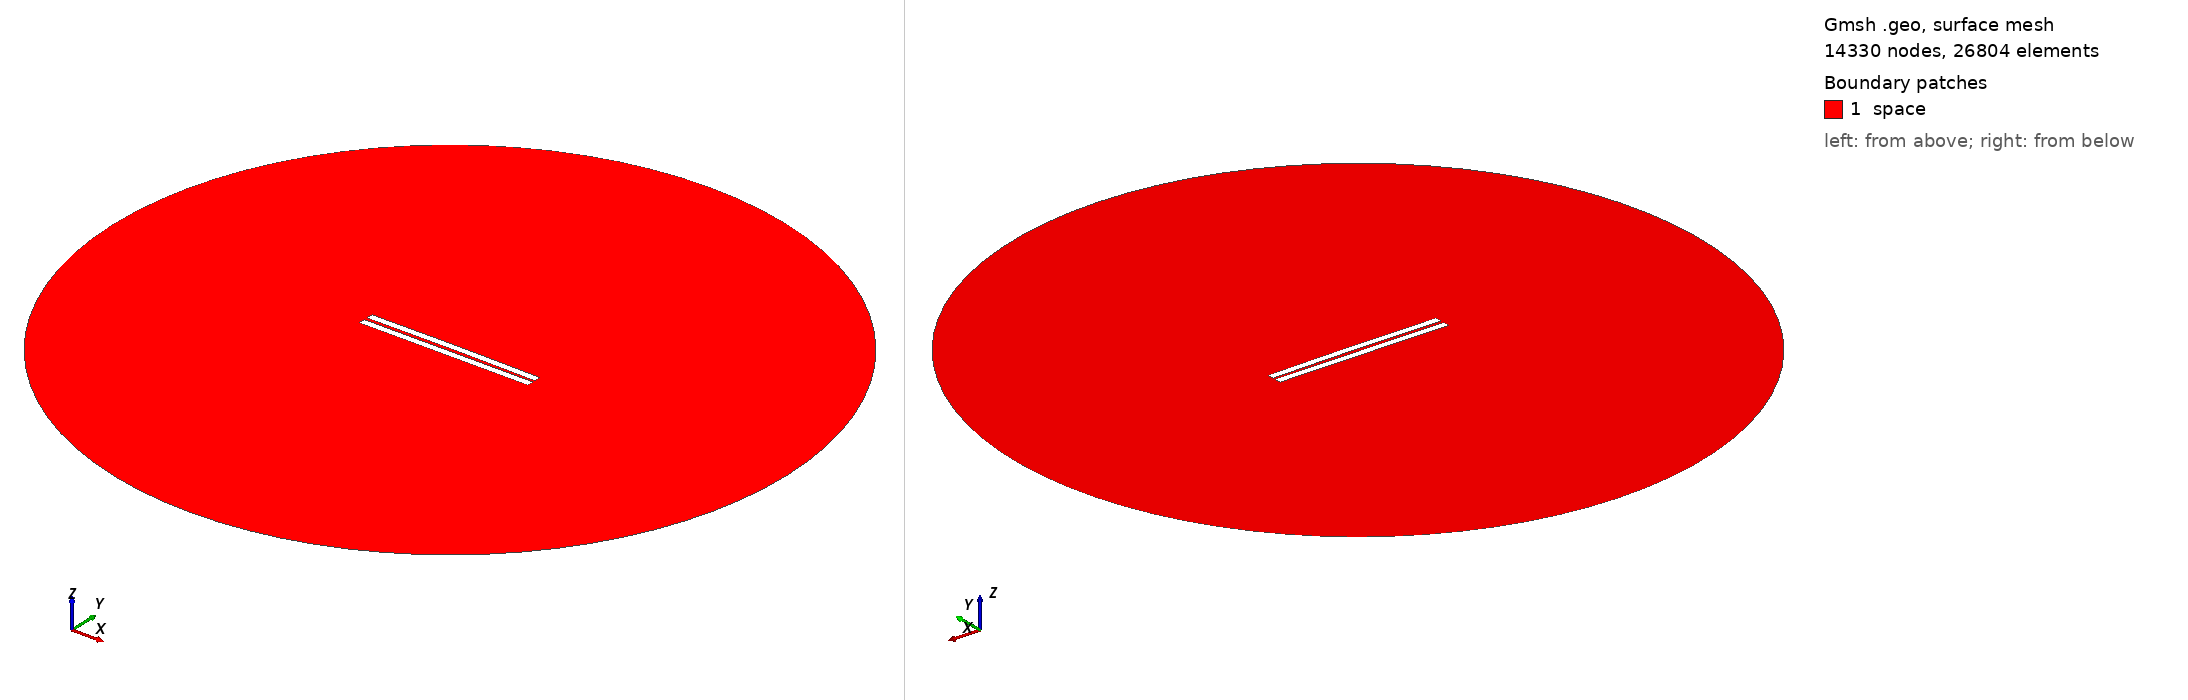

Gmsh geometry script, surface-meshed: 14330 nodes, 26804 surface elements. Boundary patches (legend numbers): 1 space. Left view from above one corner, right view from below the opposite corner. Legend entries are the model's physical surfaces. The drawing asked Gmsh for element sizes between 1% and 20% of the model's largest extent; the script's own settings can give other sizes.

=== 185.geo (drawn) ===
//---------------------------------------
// Geometry kernel
//---------------------------------------

SetFactory("OpenCASCADE");



//---------------------------------------
// Parameters of the geometry
//---------------------------------------

// Overetch of the upper plate
overetch = 0.0;

// Distance between the plates
distance = 2.0;

// Discretization over the x axis (for the deformation)
nx = 50; 

// Length of the plate
L = 100 - overetch; 

// Number of modes
n = 4; 

// 1st mode coefficient
coeff(1) = -0.15;
beta(1) = 0.596864 * 3.1415926535 / L;

// 2nd mode coefficient
coeff(2) = 0.15;
beta(2) = 1.49418 * 3.1415926535 / L;

// 3rd mode coefficient
coeff(3) = 0.0;
beta(3) = 2.50025 * 3.1415926535 / L;

// 4th mode coefficient
coeff(4) = 0.0;
beta(4) = 3.49999 * 3.1415926535 / L;



//---------------------------------------
// Upper plate (deformed rectangle)
//---------------------------------------

// Coordiantes of the upper plate
xmin = -50;
xmax = 50 - overetch;

// Height of the upper plate
yheight = 4 - 2 * overetch;

// Indexes of the points
UpperID[] = {};
LowerID[] = {};
LeftID[] = {};
RightID[] = {};

// Point index
p = 1;

// Horizontal edges
For i In {1:nx}
    x = xmin + (i-1)*(xmax - xmin)/(nx-1);

    y_bottom = distance / 2 + overetch;
    For j In {1:n}
        C = (Cosh(beta(j)*L) + Cos(beta(j)*L)) / (Sinh(beta(j)*L) + Sin(beta(j)*L));
        y_bottom  = y_bottom + coeff(j) * (Cosh(beta(j)*(x+50)) - Cos(beta(j)*(x+50)) - C * (Sinh(beta(j)*(x+50)) - Sin(beta(j)*(x+50))));
    EndFor

    y_top = y_bottom + yheight;

    Point(p) = {x, y_top, 0, 1.0};
    UpperID[i] = p;
    p = p + 1;

    Point(p) = {x, y_bottom, 0, 1.0};
    LowerID[i] = p;
    p = p + 1;
EndFor

// Create point lists
UpperPts[] = {}; LowerPts[] = {};
For i In {1:nx}
  UpperPts[] += {UpperID[i]};
  LowerPts[] += {LowerID[i]};
EndFor

// Build splines
Spline(1) = {UpperPts[]};
Spline(2) = {LowerPts[]};
Line(3) = {LowerPts[nx-1], UpperPts[nx-1]};
Line(4) = {LowerPts[0], UpperPts[0]};

// Build the plane surface
Curve Loop(1) = {2, 3, -1, -4};
Plane Surface(1) = {1};



//---------------------------------------
// Lower plate (rectangle)
//---------------------------------------

// Vertices
Point(1001) = {-50, -1, 0, 1.0};
Point(1002) = { 50, -1, 0, 1.0};
Point(1003) = { 50,  -5, 0, 1.0};
Point(1004) = {-50,  -5, 0, 1.0};

// Edges
Line(5) = {1001, 1002};
Line(6) = {1002, 1003};
Line(7) = {1003, 1004};
Line(8) = {1004, 1001};

// Plane surface
Line Loop(2) = {5, 6, 7, 8};
Plane Surface(2) = {2}; 



//---------------------------------------
// Outer (fictious) boundary
//---------------------------------------

// Points
Point(1005) = {0, 0, 0};       // Center
Point(1006) = {200, 0, 0};     // Start point
Point(1007) = {0, 200, 0};     // 90 degrees
Point(1008) = {-200, 0, 0};    // 180 degrees
Point(1009) = {0, -200, 0};    // 270 degrees

// Circle arcs (each needs start, center, end)
Circle(9) = {1006, 1005, 1007};
Circle(10) = {1007, 1005, 1008};
Circle(11) = {1008, 1005, 1009};
Circle(12) = {1009, 1005, 1006};

// Plane surface for the entire domain
Curve Loop(3) = {9, 10, 11, 12};
Surface(3) = {3};

// Subtract the plates from the whole domain to obtain the actual domain where we want to solve the equations
BooleanDifference{ Surface{3}; Delete; }{ Surface{1}; Surface{2}; Delete; }




//---------------------------------------
// Transfinite Lines/Curves
//---------------------------------------

// Set the number of points on the boundaries
r = 12;
d = 0.15;

// Plates
Transfinite Curve {1} = 50*r/4 Using Progression 1;
Transfinite Line {2} = 50*r Using Progression 1;
Transfinite Curve {3, 4} = 2*r Using Progression 1+d;
Transfinite Line {5} = 50*r Using Progression 1;
Transfinite Line {7} = 50*r/4 Using Progression 1;
Transfinite Line {6} = 2*r Using Progression 1+d;
Transfinite Line {8} = 2*r Using Progression 1-d;

// Outer boundary
Transfinite Line {9, 10, 11, 12} = 20 Using Progression 1;



//---------------------------------------
// Physical groups
//---------------------------------------                

// Physical curves (boundaries)
Physical Line("force_segment", 10) = {2};
Physical Line("upper_plate", 11) = {1, 3, 4};
Physical Line("lower_plate", 12) = {5, 6, 7, 8};
Physical Line("boundary", 20) = {9, 10, 11, 12};

// Physical Surfaces
Physical Surface("space", 30) = {3};



//---------------------------------------
// 6. Generate the Mesh
//---------------------------------------

// 2D mesh generation
Mesh 2;
